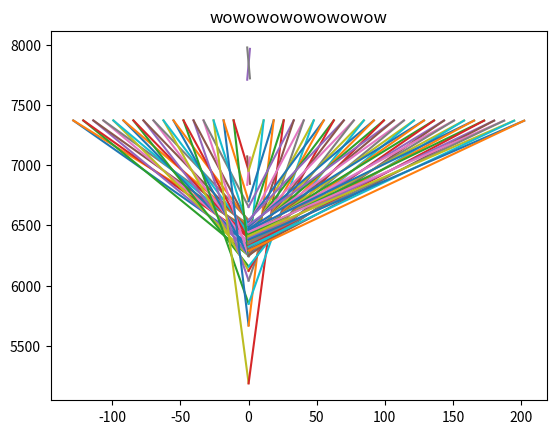

Recreate this plot in Python.
from math import *
import numpy as np
import matplotlib.pyplot as plt

FOV_l   = -10*pi/180 #rad
FOV_r   = +10*pi/180 #rad
Re   = 6371 #km
n_pix = 21
h = 1000 #km
grav_c = 398600 #km^3 s^-2

spot = np.array([0,Re])
theta_0 = 1*pi/180 + pi/2 #rad
t_0 = 0
dt = 1 #s
# theta_end = -10*pi/180 + pi/2 #rad

# print(thetas*180/pi)



def pixel_det(theta, spot, FOV_l, FOV_r, h,n_pix):

    p = np.array([(Re+h)*cos(theta), (Re+h)*sin(theta)])
    print(p)
    d_x = - p[0] + spot[0]    #y distance between bright and to s/c
    d_y = - p[1] + spot[1]    #x distance between bright and s/c
    # print(d_x,d_y)
    d = sqrt((d_x)**2 + (d_y)**2) #distance between bright and to s/c
    # print(d)
    angle_pix = np.linspace(FOV_l, FOV_r, n_pix+1)
    # print(len(angle_pix))

    if d_x > 0:
        mu = acos((d**2 + (Re+h)**2 - Re**2)/(2*d*(Re+h)))
    elif d_x <= 0:
        mu = -acos((d ** 2 + (Re + h) ** 2 - Re ** 2) / (2 * d * (Re + h)))
        
    if mu < FOV_r and mu > FOV_l:
        i = 0
        pix = i
        while mu > angle_pix[i]:
            pix = pix+1
            i = i + 1

        # equation of the lines going from s/c to pixel of interest

        eta1 = angle_pix[pix - 1]
        if eta1 > 0:
            m1 = tan(-pi+theta+eta1)
        elif eta1 < 0:
            m1 = tan(theta+eta1)
        else:
            m1 = 9999
        b1 = p[1] - m1 * p[0]

        eta2 = angle_pix[pix]
        if eta2 > 0:
            m2 = tan(-pi+theta+eta2)
        elif eta2 < 0:
            m2 = tan(theta+eta2)
        else:
            m2 = 9999
        b2 = p[1] - m2 * p[0]
        
        # print(eta1*180/pi,eta2*180/pi)

    else:
        pix = 500000
        m1 = 500000
        b1 = 500000
        m2 = 500000
        b2 = 500000


    return pix, m1, b1, m2, b2, mu, p


    # y1 = tan(eta1)*x1 + b
    # y2 = tan(eta2)*x2 + b

# print(pixel_det(theta_0, spot, FOV, h, n_pix))

running = True
t = t_0
omega_sat = 1 / sqrt((Re + h) ** 3 / grav_c)  # rad/s

# pixel_data = np.array(["Time",  "Gradient L1", "Intercept L1", "Gradient L2", "Intercept L2"])
pixel_data = np.array([0, 0, 0, 0,0])

theta = theta_0

while running:

    pix, grad1, int1, grad2, int2, mu, p = pixel_det(theta, spot, FOV_l, FOV_r, h, n_pix)

    new_data = np.array([t, grad1, int1, grad2, int2])

    update = np.vstack((pixel_data, new_data))

    pixel_data = update



    dtheta = omega_sat*dt
    theta = theta - dtheta
    t = t_0 + dt

    if grad1 > 100000:
        running = False
        pixel_data = pixel_data[:-1, :]
        
    #things to make a plot
    if running:
        if grad1*grad2<0:
            x = np.linspace(-1,1,2)
        else:
            x = np.linspace(p[0],0,2)
        y1 = grad1*x+int1
        y2 = grad2*x+int2
        plt.plot(x,y1)
        plt.plot(x,y2)

plt.scatter(spot[0],spot[1])
plt.title('wowowowowowowow')
plt.show()

# x = np.linspace(-20,20,10)

# m1 = pixel_data[1:,1]
# b1 = pixel_data[1:,2]
# m2 = pixel_data[1:,3]
# b2 = pixel_data[1:,4]

# funys = []
# for i in range(len(m1)):

#     y2 = m1[i]*x + b1[i]
#     funys.append(y2)

# for plot in funys:
#     plt.plot(x,plot)
# plt.show()

# for i in range(len(m2)):
#
#     y2 = m2[i]*x + b2[i]
#
#     plt.plot(x,y2)
#     plt.show()
#
#
# ytes = []
# for i in range(len(x)):
#     y = m1[i]*x[i] + b1[i]
#     ytes.append(y)
#
# plt.plot(x,ytes)
# plt.show()
#
# for i in range(len(m1)):
#     y1 = []
#     y1 = m1[i] * x + b1[i]



# def check_trajectory ():
